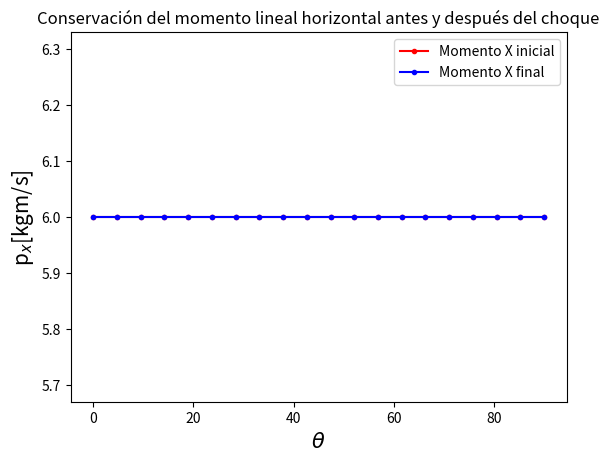
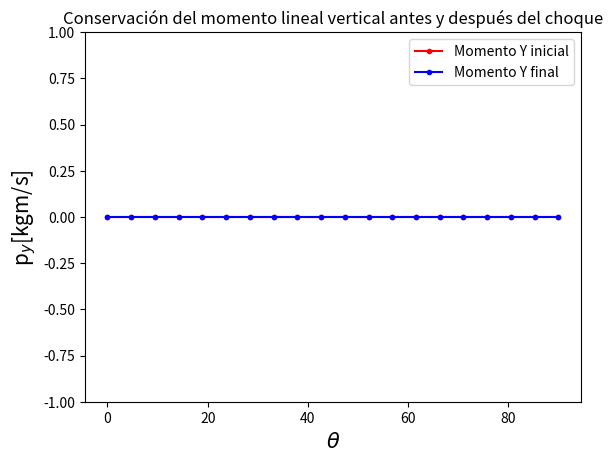
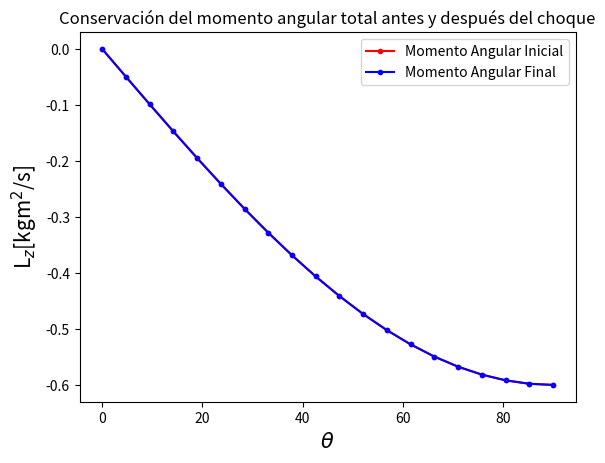
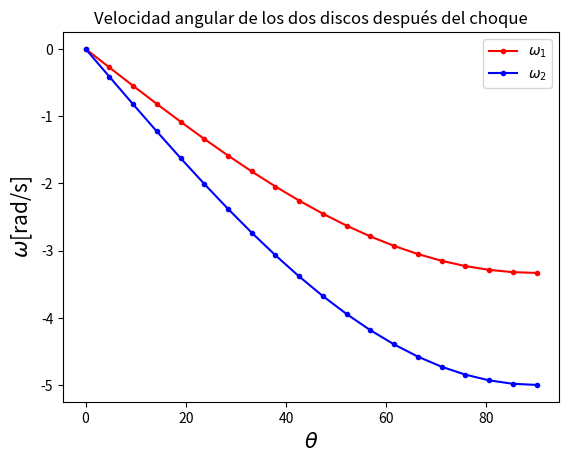
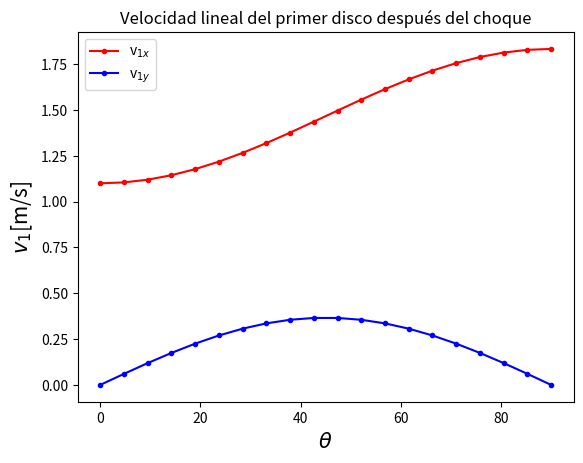
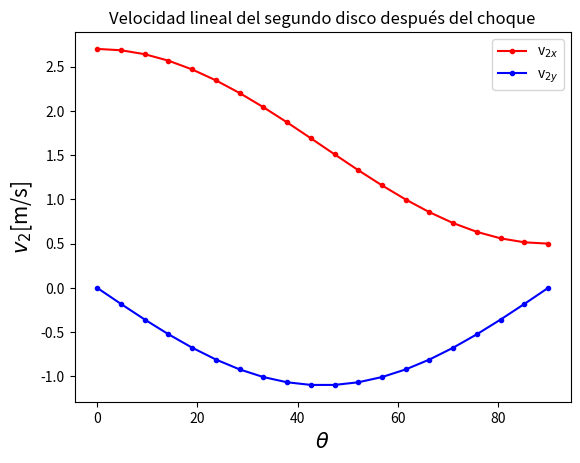

Python code for these plots, in order:
import numpy as np
import matplotlib.pyplot as plt

cos = lambda x: np.cos(x)
sin = lambda x: np.sin(x)

m1, m2, M, r1, r2, k, e, u1 = 3, 1, 3, 0.1, 0.2, 0.5, 0.8, 2
I1 = k*m1*(r1**2)
I2 = k*m2*(r2**2)

def getValues(angulo):
    th = np.radians(angulo)

    Matriz = np.array( [[sin(th), cos(th), -sin(th), -cos(th), 1, 1],
                        [0, M, 0, 1, 0, 0], 
                        [M, 0, 1, 0, 0, 0], 
                        [-cos(th), sin(th), cos(th), -sin(th), 0, 0],
                        [sin(th), cos(th), 0, 0, -k, 0],
                        [0, 0, sin(th), cos(th), 0, k]])

    b = np.array([0, 0, M*u1, e*u1*cos(th), u1*sin(th), 0])
    return Matriz, b

angulos = np.linspace(0, 90, 20)

lista_v1x, lista_v1y, lista_v2x, lista_v2y, lista_w1, lista_w2 = [], [], [], [], [], []
lista_pxi, lista_pxf, lista_pyi, lista_pyf, Li, Lf =  [], [], [], [], [], []

for angulo in angulos:
    Matriz, b = getValues(angulo)
    v1x, v1y, v2x, v2y, r1w1, r2w2 = np.linalg.solve(Matriz,b)
    w1, w2 = r1w1/r1, r2w2/r2
    lista_v1x.append(v1x); lista_v1y.append(v1y)
    lista_v2x.append(v2x); lista_v2y.append(v2y)
    lista_w1.append(w1); lista_w2.append(w2)
    lista_pxi.append(m1*u1 + m2*0); lista_pxf.append(m1*v1x + m2*v2x)
    lista_pyi.append(m1*0 + m2*0); lista_pyf.append(m1*v1y + m2*v2y) 
    Li.append(m1*u1*r1*-sin(np.radians(angulo)))    
    Lf.append(w1*I1 + w2*I2 - m1*r1*(v1x*sin(np.radians(angulo))+v1y*cos(np.radians(angulo))) + m2*r2*(v2x*sin(np.radians(angulo))+v2y*cos(np.radians(angulo))) ) 

fig = plt.figure()
ax = fig.add_subplot()
ax.plot(angulos, lista_pxi, '.-', c="r", label="Momento X inicial")
ax.plot(angulos, lista_pxf, '.-', c="b", label="Momento X final")
ax.set_xlabel(r'$\theta$',fontsize=15)
ax.set_ylabel(r'p$_x$[kgm/s]',fontsize=15)
ax.legend(loc='upper right')
ax.set_title("Conservación del momento lineal horizontal antes y después del choque")
plt.show()

fig = plt.figure()
ax = fig.add_subplot()
ax.plot(angulos, lista_pyi, '.-', c="r", label="Momento Y inicial")
ax.plot(angulos, lista_pyf, '.-', c="b", label="Momento Y final")
ax.set_xlabel(r'$\theta$',fontsize=15)
ax.set_ylabel(r'p$_y$[kgm/s]',fontsize=15)
ax.set_ylim(-1,1)
ax.legend(loc='upper right')
ax.set_title("Conservación del momento lineal vertical antes y después del choque")
plt.show()

fig = plt.figure()
ax = fig.add_subplot()
ax.plot(angulos, Li, '.-', c="r", label=r"Momento Angular Inicial")
ax.plot(angulos, Lf, '.-', c="b", label=r"Momento Angular Final")
ax.set_xlabel(r'$\theta$',fontsize=15)
ax.set_ylabel(r'L$_z$[kgm$^2$/s]',fontsize=15)
ax.legend(loc='upper right')
ax.set_title("Conservación del momento angular total antes y después del choque")
plt.show()

fig = plt.figure()
ax = fig.add_subplot()
ax.plot(angulos, lista_w1, '.-', c="r", label=r"$\omega_1$")
ax.plot(angulos, lista_w2, '.-', c="b", label=r"$\omega_2$")
ax.set_xlabel(r'$\theta$',fontsize=15)
ax.set_ylabel(r'$\omega$[rad/s]',fontsize=15)
ax.legend(loc='upper right')
ax.set_title("Velocidad angular de los dos discos después del choque")
plt.show()

fig = plt.figure()
ax = fig.add_subplot()
ax.plot(angulos, lista_v1x, '.-', c="r", label=r"v$_{1x}$")
ax.plot(angulos, lista_v1y, '.-', c="b", label=r"v$_{1y}$")
ax.set_xlabel(r'$\theta$',fontsize=15)
ax.set_ylabel(r'$v_1$[m/s]',fontsize=15)
ax.legend(loc='upper left')
ax.set_title("Velocidad lineal del primer disco después del choque")
plt.show()

fig = plt.figure()
ax = fig.add_subplot()
ax.plot(angulos, lista_v2x, '.-', c="r", label=r"v$_{2x}$")
ax.plot(angulos, lista_v2y, '.-', c="b", label=r"v$_{2y}$")
ax.set_xlabel(r'$\theta$',fontsize=15)
ax.set_ylabel(r'$v_2$[m/s]',fontsize=15)
ax.legend(loc='upper right')
ax.set_title("Velocidad lineal del segundo disco después del choque")
plt.show()
